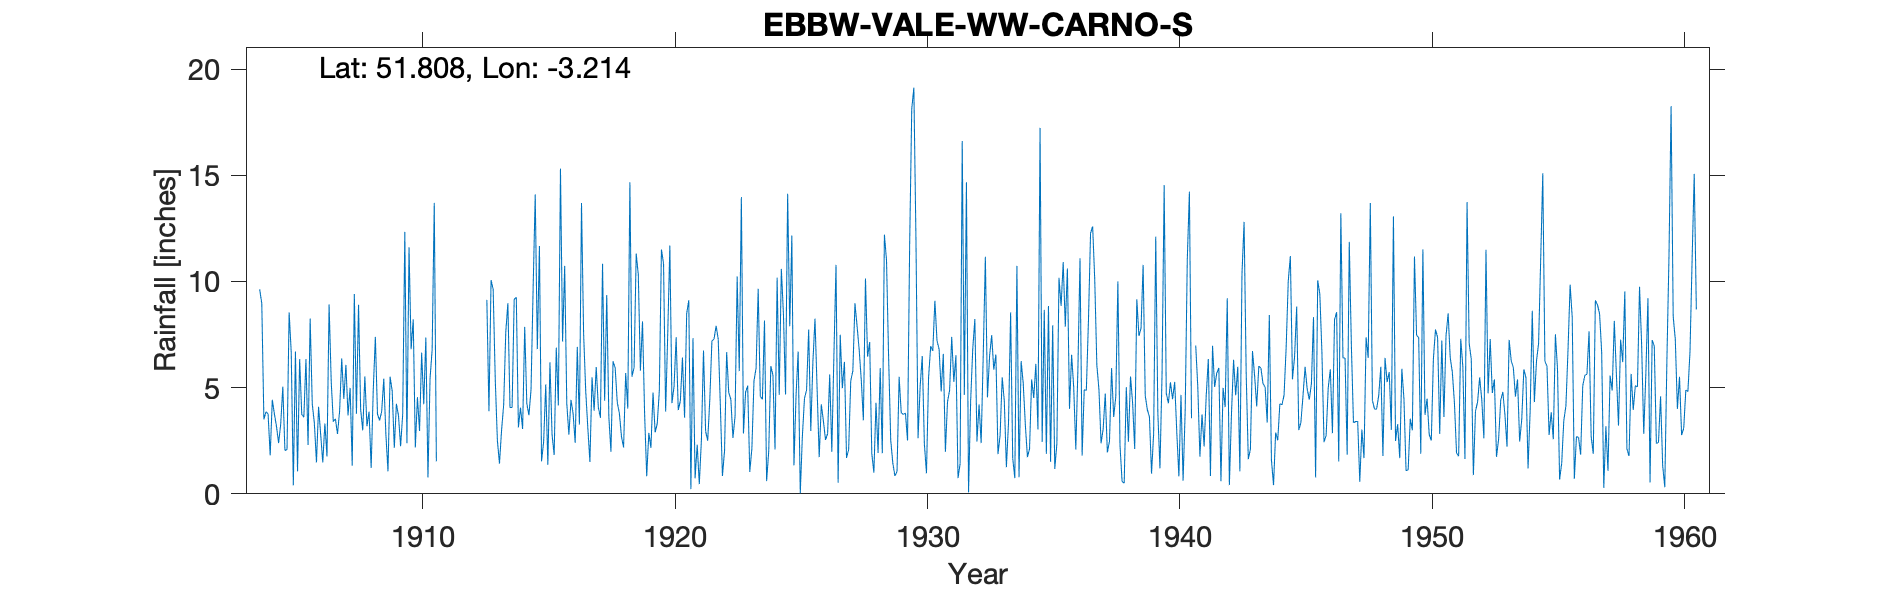

Data behind this chart, as committed beside it:
EBBW-VALE-WW-CARNO-S, , , , , , , , , , , , , , , , , , , , , , , 
Grid ref, SO164128, Long, -3.214, Lat, 51.81, Elevation, 1262, ft., , , , , , , , , , , , , , , 
Station no, 4008/5, , , , , , , , , , , , , , , , , , , , , , 
, 1900, 1901, 1902, 1903, 1904, 1905, 1906, 1907, 1908, 1909, 1910, 1911, 1912, 1913, 1914, 1915, 1916, 1917, 1918, 1919, 1920, 1921, 1922
January, , , , , 9.62, 2.04, 8.25, 3.53, 3.98, 2.8, 6.81, 1.53, , 9.13, 4.07, 6.81, 7.17, 3.11, 6.24, 10.32, 10.84, 9.11, 7.29
February, , , , , 8.97, 2.09, 4.23, 2.82, 2.99, 1.06, 8.21, , , 3.89, 9.16, 11.67, 10.73, 1.5, 5.93, 5.8, 3.87, 0.22, 7.91
March, , , , , 3.5, 8.54, 3.32, 3.9, 5.53, 5.52, 2.18, , , 10.06, 9.25, 1.53, 4.26, 5.49, 4.3, 8.12, 7.55, 7.33, 7.28
April, , , , , 3.86, 6.66, 1.48, 6.37, 3.18, 4.84, 4.55, , , 9.63, 3.13, 2.45, 2.78, 3.91, 3.8, 3.77, 11.69, 0.73, 4.18
May, , , , , 3.77, 0.4, 4.1, 4.47, 3.87, 2.17, 2.96, , , 5.38, 4.06, 5.15, 4.42, 5.97, 2.7, 0.83, 4.27, 2.31, 0.84
June, , , , , 1.81, 6.7, 2.79, 6.07, 1.22, 4.24, 6.65, , , 2.52, 3.05, 1.37, 3.78, 4.07, 2.18, 2.87, 5.06, 0.46, 2.03
July, , , , , 4.43, 1.06, 1.48, 3.69, 4.91, 3.67, 4.22, , , 1.42, 7.86, 6.19, 2.4, 3.58, 5.69, 2.17, 7.37, 2.53, 6.67
August, , , , , 3.76, 6.34, 3.31, 4.99, 7.39, 2.24, 7.36, , , 3, 4.25, 2.79, 6.92, 10.83, 4.01, 4.77, 3.94, 6.75, 4.77
September, , , , , 3.17, 3.74, 1.76, 1.32, 3.76, 3.76, 0.77, , , 4.2, 3.7, 1.83, 3.26, 4.38, 14.67, 2.9, 4.38, 2.95, 4.44
October, , , , , 2.39, 3.61, 8.92, 9.41, 3.46, 12.33, 5.43, , , 7.62, 4.89, 6.88, 13.69, 9.36, 5.52, 3.3, 6.42, 2.5, 2.63
November, , , , , 3.28, 6.34, 5.32, 3.77, 3.87, 2.38, 6.79, , , 8.98, 9.66, 4.16, 7.55, 3.62, 5.94, 4.85, 3.59, 4.46, 3.65
December, , , , , 5.05, 2.3, 3.4, 8.9, 5.42, 11.61, 13.7, , , 4.06, 14.1, 15.31, 4.84, 1.98, 11.31, 11.5, 8.49, 7.2, 10.23
Total, , , , , 53.61, 49.82, 48.36, 59.24, 49.58, 56.62, 69.63, , , 69.89, 77.18, 66.14, 71.8, 57.8, 72.29, 61.2, 77.47, 46.55, 61.92
NGR is from the 1950s record, which is j…, , , , , , , , , , , , , , , , , , , , , , , 
Jan 1940 estimated for snow; reading lef…, , , , , , , , , , , , , , , , , , , , , , , 
